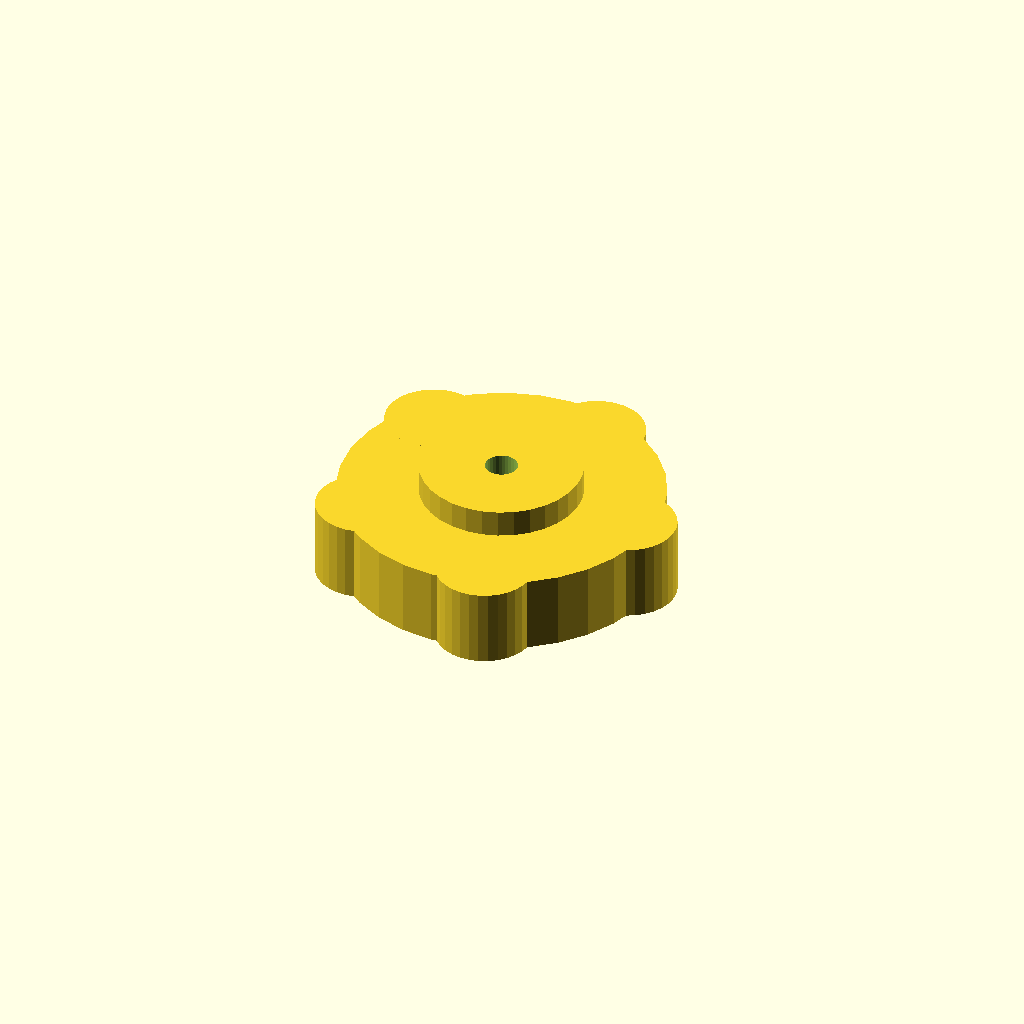
Cell 1 — every parameter at its default value.
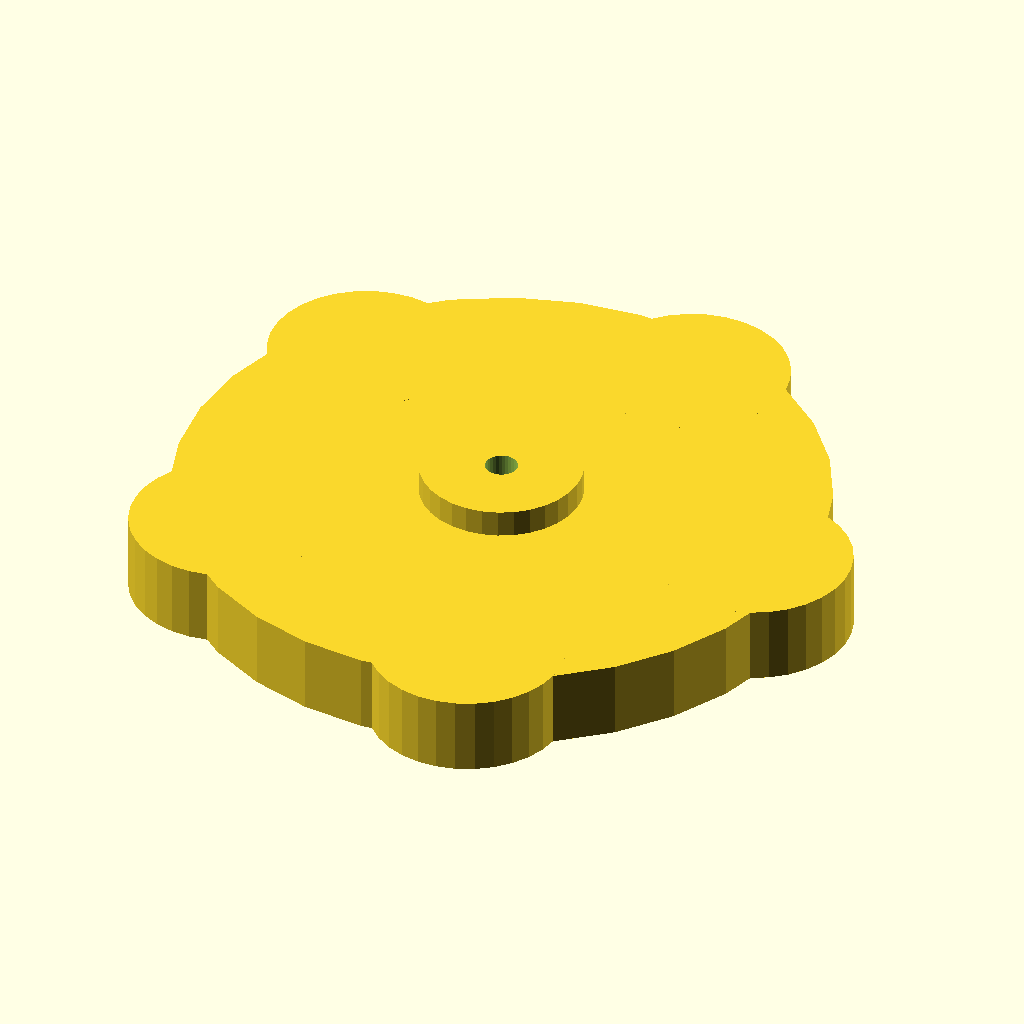
Cell 2 — head_d set to 100, the other parameters unchanged.
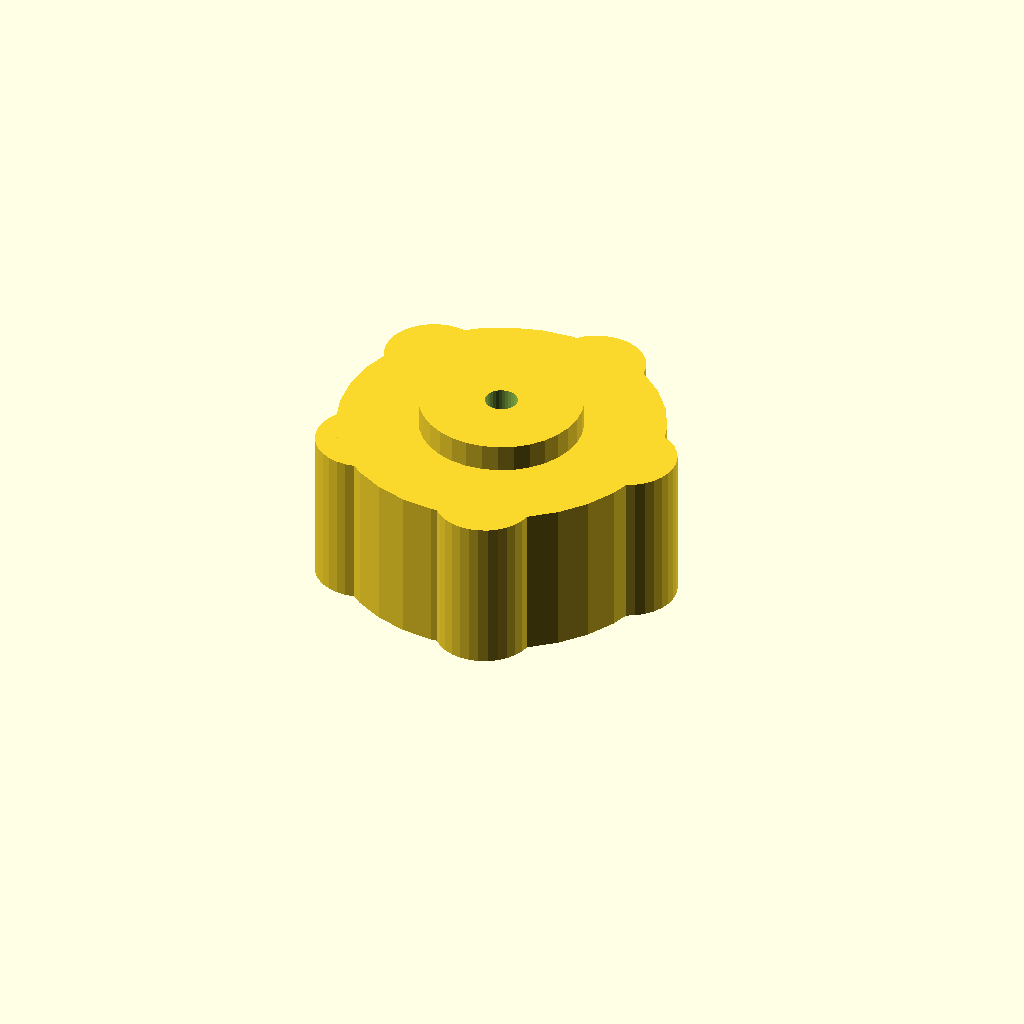
Cell 3 — head_h set to 24, the other parameters unchanged.
All cells are drawn from one camera (rotation 55°, 0°, 25°, orthographic, colour scheme Cornfield), so only the parameter changes between them.
The OpenSCAD source (optional_data/gen2/knobs/part_0017.scad):
$fn = 32;

// ----------------------------------------------------------------------
// Hand knob: 50 x 50 x 16.2 mm
// ----------------------------------------------------------------------

// --- parameters (mm) ---
head_d = 50;              // knob diameter
head_h = 12;              // knob height
hole_d = 5;               // shaft bore
set_d = 3.4;              // set screw tap hole
notch_d = 1.02;           // knurl groove diameter
lobes = 5;                // grip lobes
cap_h = 4.2;              // raised centre cap
cap_d = 25;               // centre cap diameter

module body() {
  cylinder(h = head_h, d = head_d);
  for (i = [0 : lobes - 1])
    rotate([0, 0, i * 360 / lobes])
      translate([head_d * 0.42, 0, 0])
        cylinder(h = head_h, d = head_d * 0.3);
}

module cap() {
  translate([0, 0, head_h - 1]) cylinder(h = cap_h + 1, d = cap_d);
}

difference() {
  union() {
    body();
    cap();
  }
  translate([0, 0, -1]) cylinder(h = head_h + cap_h + 2, d = hole_d);
  translate([-head_d / 2 - 1, 0, head_h * 0.5]) rotate([0, 90, 0]) cylinder(h = head_d / 2 + 2, d = set_d);
}
Customizer parameters (derived from the source; name, type, default, range or options):
head_d: number, default 50
head_h: number, default 12
hole_d: number, default 5
set_d: number, default 3.4
notch_d: number, default 1.02
lobes: number, default 5
cap_h: number, default 4.2
cap_d: number, default 25
